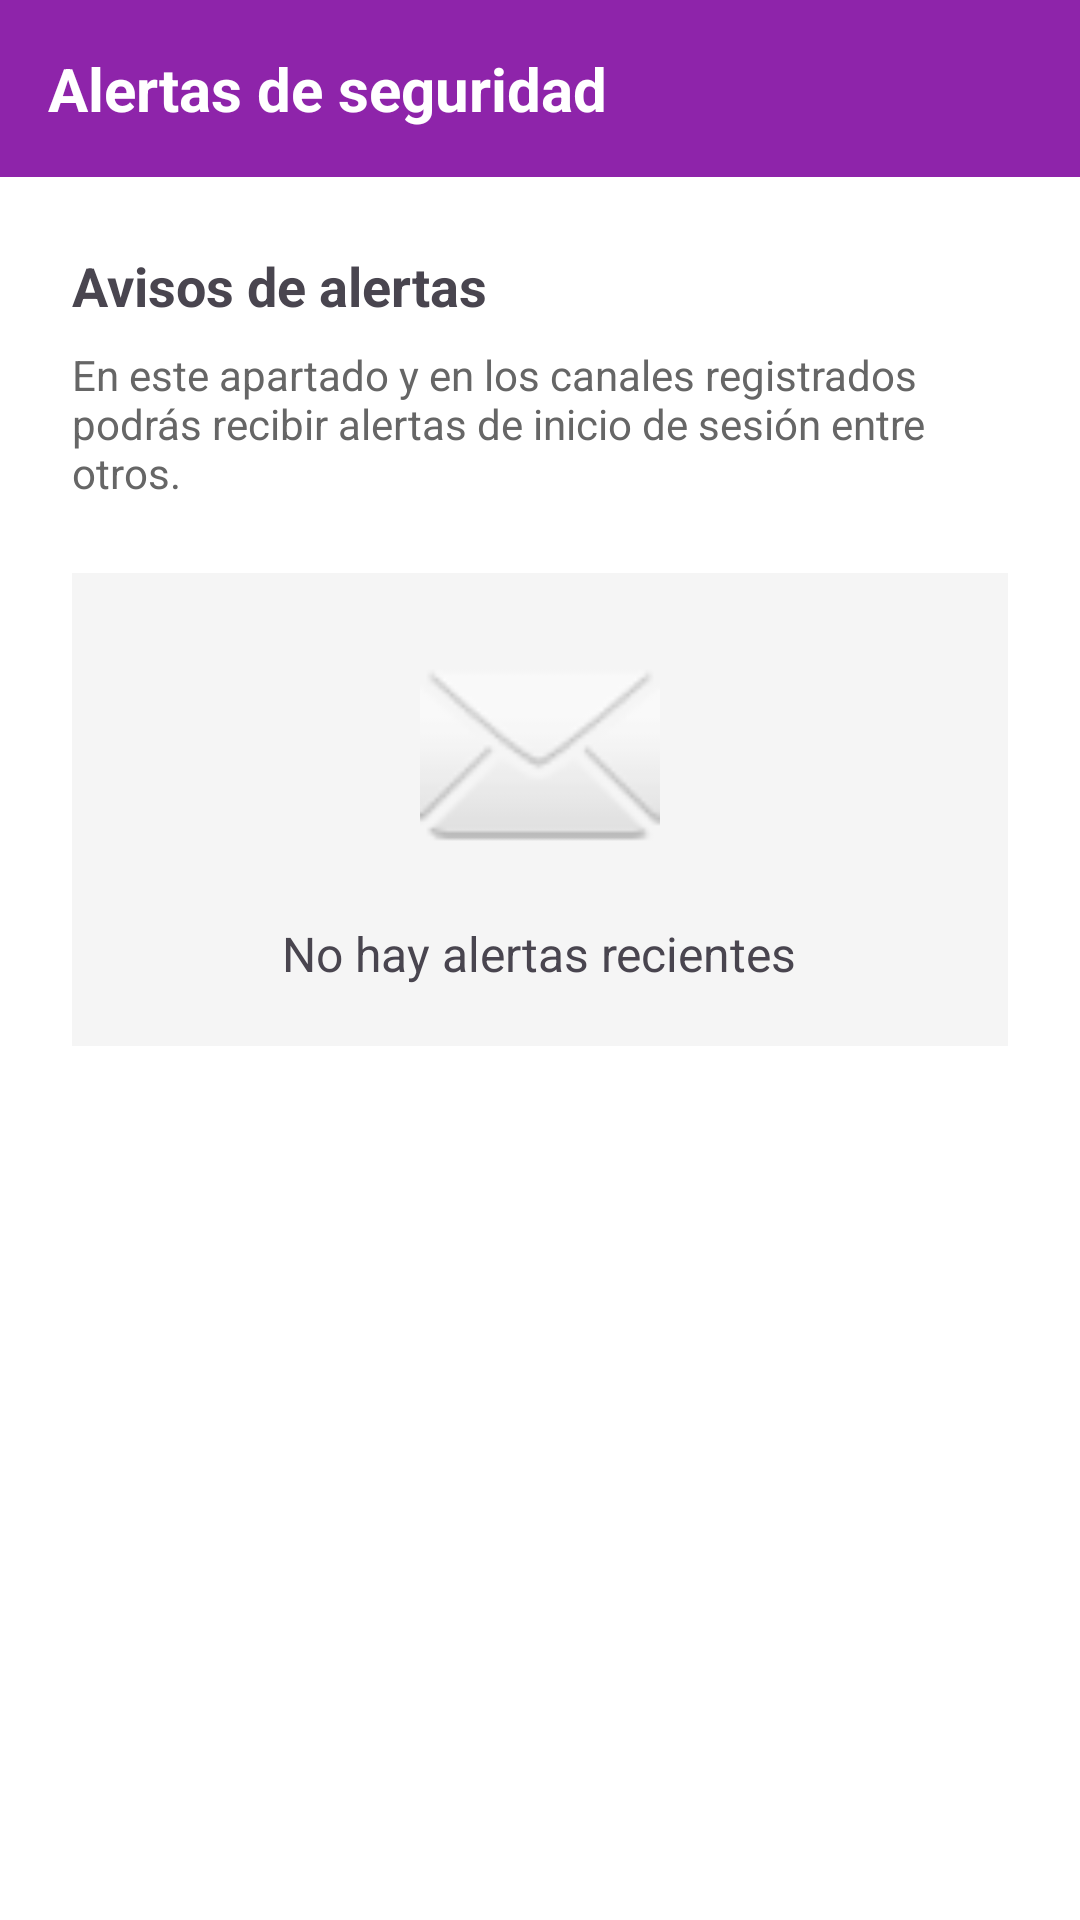

Produce the Android XML layout that renders to this screen, including the resource entries it uses.
<!-- AndroidManifest.xml: application theme Theme.LootByte -->
<!-- res/layout/fragment_alertas_seguridad.xml -->
<?xml version="1.0" encoding="utf-8"?>
<LinearLayout xmlns:android="http://schemas.android.com/apk/res/android"
    android:layout_width="match_parent"
    android:layout_height="match_parent"
    android:orientation="vertical"
    android:background="#FFFFFF">

    <LinearLayout
        android:layout_width="match_parent"
        android:layout_height="wrap_content"
        android:background="#8E24AA"
        android:padding="16dp"
        android:gravity="center_vertical">

        <TextView
            android:layout_width="wrap_content"
            android:layout_height="wrap_content"
            android:text="Alertas de seguridad"
            android:textColor="#FFFFFF"
            android:textSize="20sp"
            android:textStyle="bold"/>
    </LinearLayout>

    <LinearLayout
        android:layout_width="match_parent"
        android:layout_height="match_parent"
        android:orientation="vertical"
        android:padding="24dp">

        <TextView
            android:layout_width="match_parent"
            android:layout_height="wrap_content"
            android:text="Avisos de alertas"
            android:textSize="18sp"
            android:textStyle="bold"
            android:layout_marginBottom="8dp"/>

        <TextView
            android:layout_width="match_parent"
            android:layout_height="wrap_content"
            android:text="En este apartado y en los canales registrados podrás recibir alertas de inicio de sesión entre otros."
            android:textSize="14sp"
            android:textColor="#666666"
            android:layout_marginBottom="24dp"/>

        <LinearLayout
            android:layout_width="match_parent"
            android:layout_height="wrap_content"
            android:orientation="vertical"
            android:background="#F5F5F5"
            android:padding="20dp">

            <ImageView
                android:layout_width="80dp"
                android:layout_height="80dp"
                android:src="@android:drawable/ic_dialog_email"
                android:layout_gravity="center"
                android:layout_marginBottom="16dp"/>

            <TextView
                android:layout_width="wrap_content"
                android:layout_height="wrap_content"
                android:text="No hay alertas recientes"
                android:textSize="16sp"
                android:layout_gravity="center"/>
        </LinearLayout>
    </LinearLayout>
</LinearLayout>
<!-- resources referenced by this layout -->
<resources>
  <style name="Theme.LootByte" parent="Base.Theme.LootByte">
          <item name="colorPrimary">@color/ic_launcher_background</item>
      </style>
  <style name="Base.Theme.LootByte" parent="Theme.Material3.DayNight.NoActionBar">
          <item name="colorPrimary">@color/ic_launcher_background</item>
      </style>
</resources>
